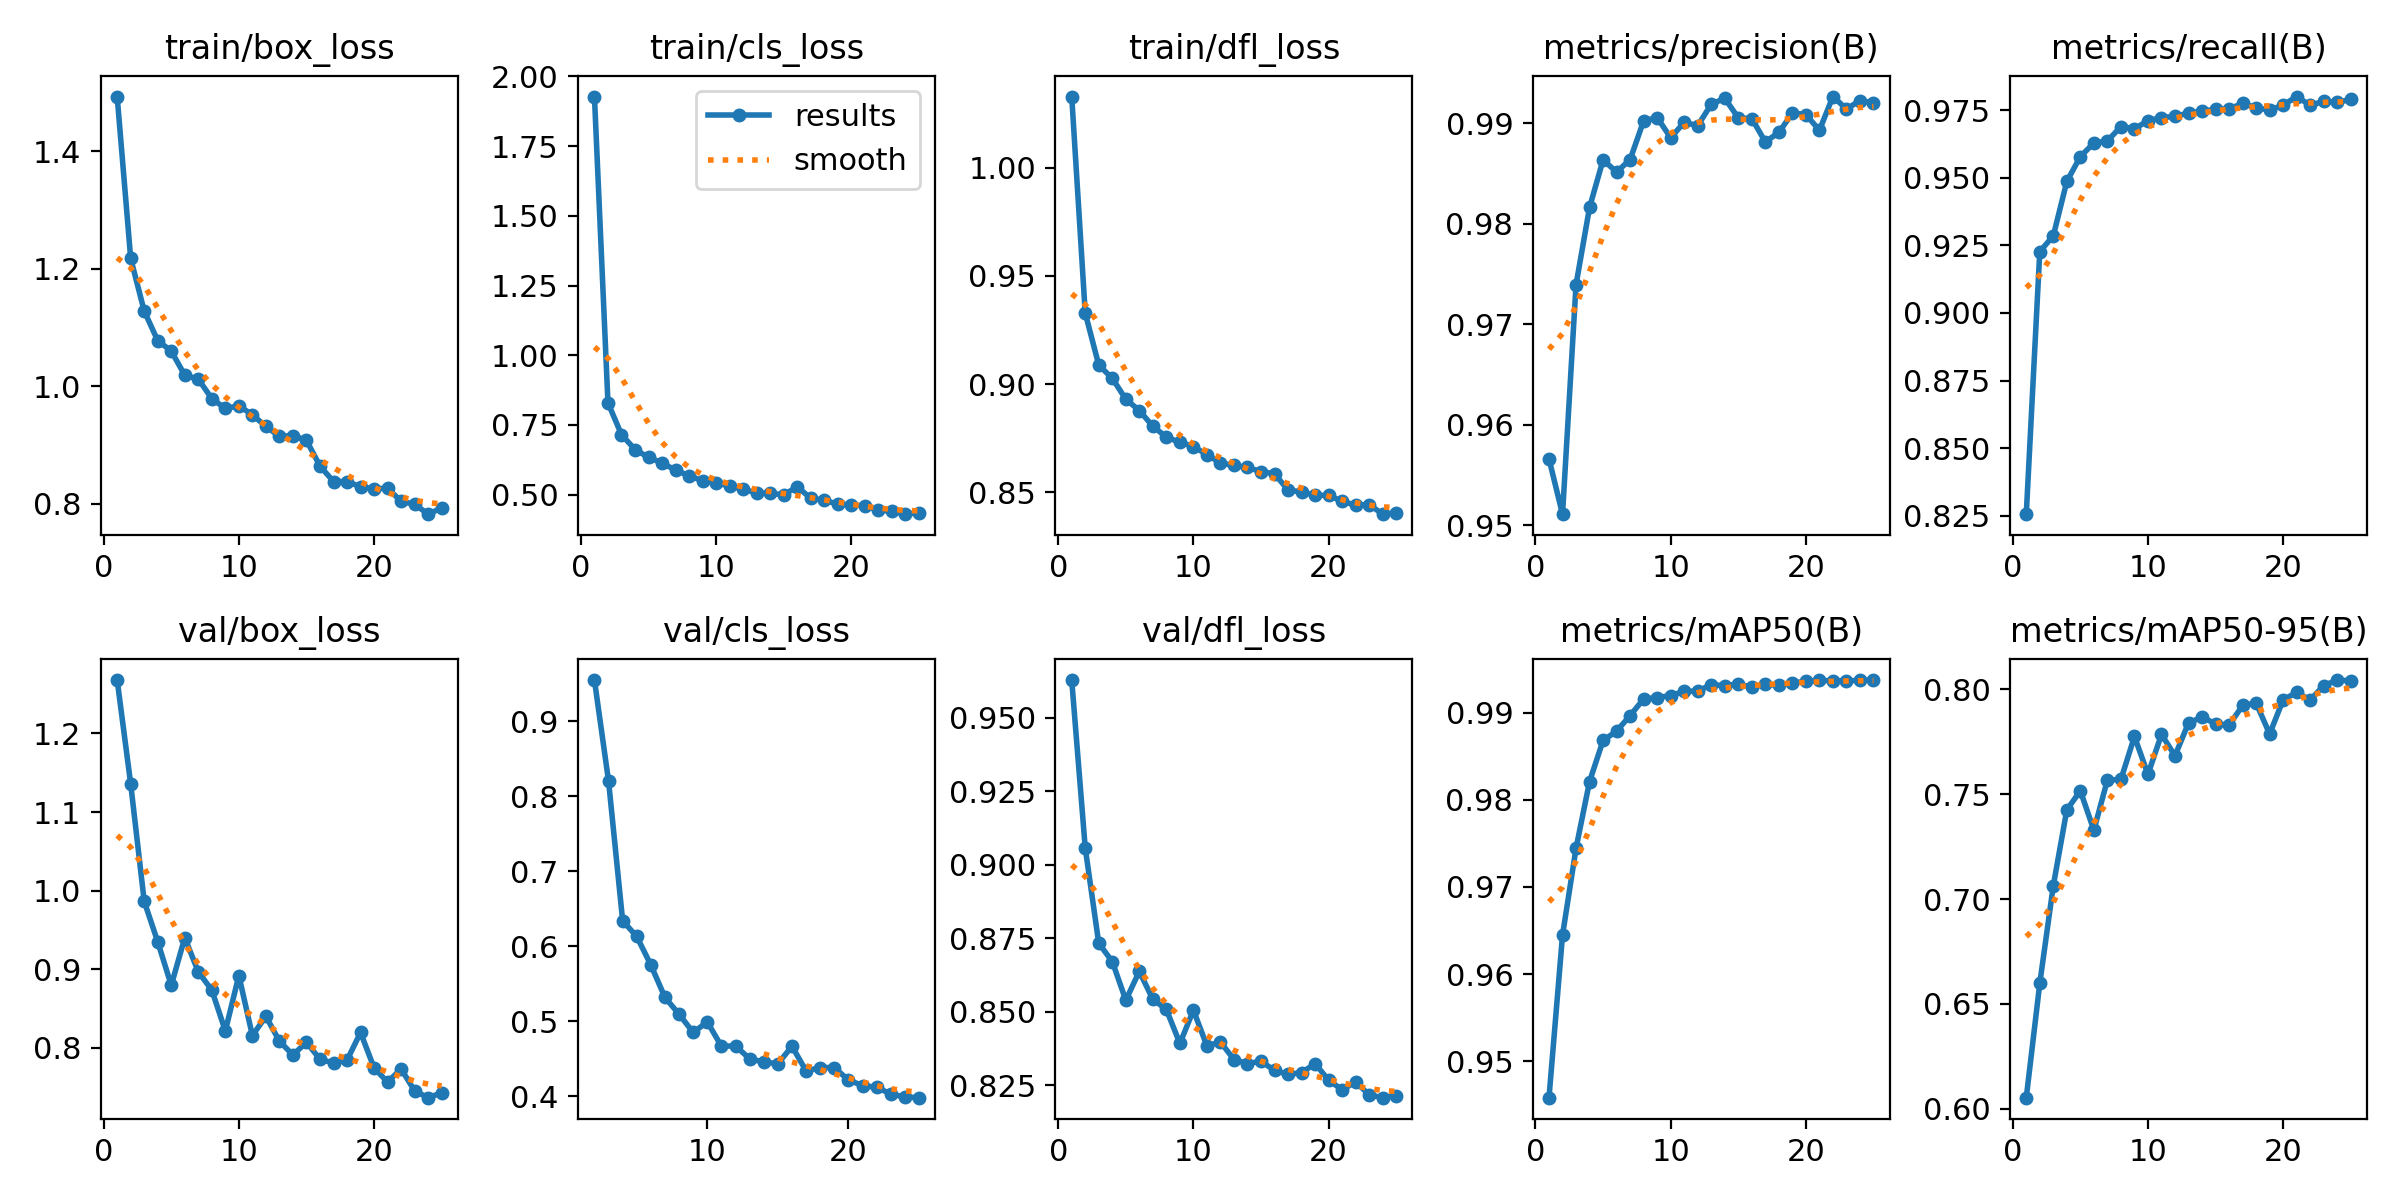

The file beside this chart, header and first rows:
epoch, time, train/box_loss, train/cls_loss, train/dfl_loss, metrics/precision(B), metrics/recall(B), metrics/mAP50(B), metrics/mAP50-95(B), val/box_loss, val/cls_loss, val/dfl_loss, lr/pg0, lr/pg1, lr/pg2
1, 13.66, 1.493, 1.928, 1.033, 0.9566, 0.8255, 0.9458, 0.6053, 1.268, inf, 0.9627, 0.06931, 0.00031, 0.00031
2, 23.8, 1.217, 0.8293, 0.9328, 0.9511, 0.9227, 0.9645, 0.6598, 1.136, 0.9549, 0.9056, 0.03761, 0.0006051, 0.0006051
3, 34.57, 1.128, 0.7154, 0.9088, 0.9739, 0.9286, 0.9745, 0.7064, 0.9864, 0.8201, 0.8733, 0.005875, 0.0008748, 0.0008748
4, 44.52, 1.078, 0.6619, 0.9027, 0.9816, 0.9487, 0.9821, 0.7425, 0.9349, 0.6338, 0.8671, 0.0008812, 0.0008812, 0.0008812
5, 54.36, 1.06, 0.6336, 0.8931, 0.9863, 0.9579, 0.9868, 0.7516, 0.8796, 0.613, 0.8539, 0.0008416, 0.0008416, 0.0008416
6, 63.93, 1.019, 0.6135, 0.8878, 0.9851, 0.9629, 0.9879, 0.7328, 0.9401, 0.5749, 0.8637, 0.000802, 0.000802, 0.000802
7, 73.72, 1.012, 0.5881, 0.8806, 0.9864, 0.9636, 0.9897, 0.7567, 0.8966, 0.5316, 0.8542, 0.0007624, 0.0007624, 0.0007624
8, 83.34, 0.979, 0.5677, 0.8755, 0.9902, 0.969, 0.9916, 0.757, 0.8735, 0.5093, 0.8508, 0.0007228, 0.0007228, 0.0007228
9, 93.11, 0.9622, 0.5498, 0.8731, 0.9906, 0.9682, 0.9918, 0.7775, 0.8215, 0.485, 0.8392, 0.0006832, 0.0006832, 0.0006832
10, 102.8, 0.9667, 0.542, 0.8712, 0.9885, 0.9711, 0.992, 0.7594, 0.892, 0.4991, 0.8505, 0.0006436, 0.0006436, 0.0006436
11, 112.7, 0.9515, 0.5315, 0.8674, 0.9901, 0.9723, 0.9925, 0.7784, 0.8157, 0.4667, 0.8384, 0.000604, 0.000604, 0.000604
12, 122.6, 0.9317, 0.5202, 0.8636, 0.9897, 0.9728, 0.9925, 0.7682, 0.84, 0.4671, 0.8397, 0.0005644, 0.0005644, 0.0005644
13, 132.3, 0.915, 0.5057, 0.8625, 0.9919, 0.974, 0.9932, 0.7839, 0.8085, 0.4499, 0.8337, 0.0005248, 0.0005248, 0.0005248
14, 142.3, 0.9161, 0.5046, 0.8615, 0.9925, 0.9746, 0.9931, 0.7867, 0.7909, 0.4456, 0.8323, 0.0004852, 0.0004852, 0.0004852
15, 152, 0.9081, 0.4996, 0.8596, 0.9905, 0.9754, 0.9933, 0.7835, 0.8071, 0.4433, 0.8332, 0.0004456, 0.0004456, 0.0004456
16, 165.6, 0.8643, 0.5283, 0.8586, 0.9905, 0.9755, 0.9929, 0.7828, 0.7854, 0.4665, 0.83, 0.000406, 0.000406, 0.000406
17, 174.5, 0.8381, 0.4869, 0.8511, 0.9881, 0.9776, 0.9933, 0.7922, 0.7808, 0.4338, 0.8287, 0.0003664, 0.0003664, 0.0003664
18, 183, 0.8378, 0.4802, 0.8501, 0.9891, 0.976, 0.9932, 0.7934, 0.7843, 0.4381, 0.8293, 0.0003268, 0.0003268, 0.0003268
19, 192.1, 0.8293, 0.4655, 0.8487, 0.991, 0.975, 0.9934, 0.7787, 0.8195, 0.4383, 0.8323, 0.0002872, 0.0002872, 0.0002872
20, 200.9, 0.8255, 0.4642, 0.8486, 0.9909, 0.9769, 0.9936, 0.795, 0.7745, 0.4215, 0.8267, 0.0002476, 0.0002476, 0.0002476
21, 209.4, 0.8268, 0.4589, 0.8459, 0.9893, 0.9801, 0.9937, 0.7985, 0.7564, 0.4143, 0.8235, 0.000208, 0.000208, 0.000208
22, 217.7, 0.8043, 0.4452, 0.8441, 0.9926, 0.9768, 0.9937, 0.7949, 0.7733, 0.4118, 0.8261, 0.0001684, 0.0001684, 0.0001684
23, 226.5, 0.7995, 0.4403, 0.8444, 0.9914, 0.9784, 0.9937, 0.8017, 0.7452, 0.4031, 0.8218, 0.0001288, 0.0001288, 0.0001288
24, 234.9, 0.7825, 0.43, 0.8399, 0.9922, 0.9779, 0.9937, 0.8044, 0.7366, 0.3989, 0.8208, 8.92e-05, 8.92e-05, 8.92e-05
25, 243.6, 0.7932, 0.4355, 0.8405, 0.992, 0.979, 0.9938, 0.804, 0.7428, 0.3981, 0.8215, 4.96e-05, 4.96e-05, 4.96e-05
